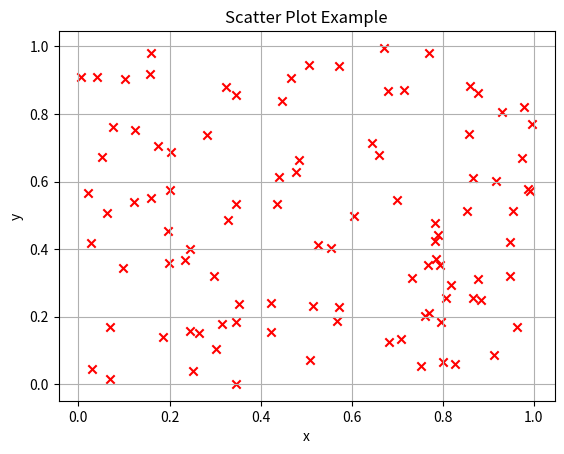

Reproduce this figure in Python.
# 산점도 (Scatter Plot)

import numpy as np
import matplotlib.pyplot as plt

# 데이터 생성
x = np.random.rand(100)
y = np.random.rand(100)

# 산점도 그리기
plt.scatter(x, y, c='red', marker='x')
plt.title('Scatter Plot Example')
plt.xlabel('x')
plt.ylabel('y')
plt.grid(True)
plt.show()